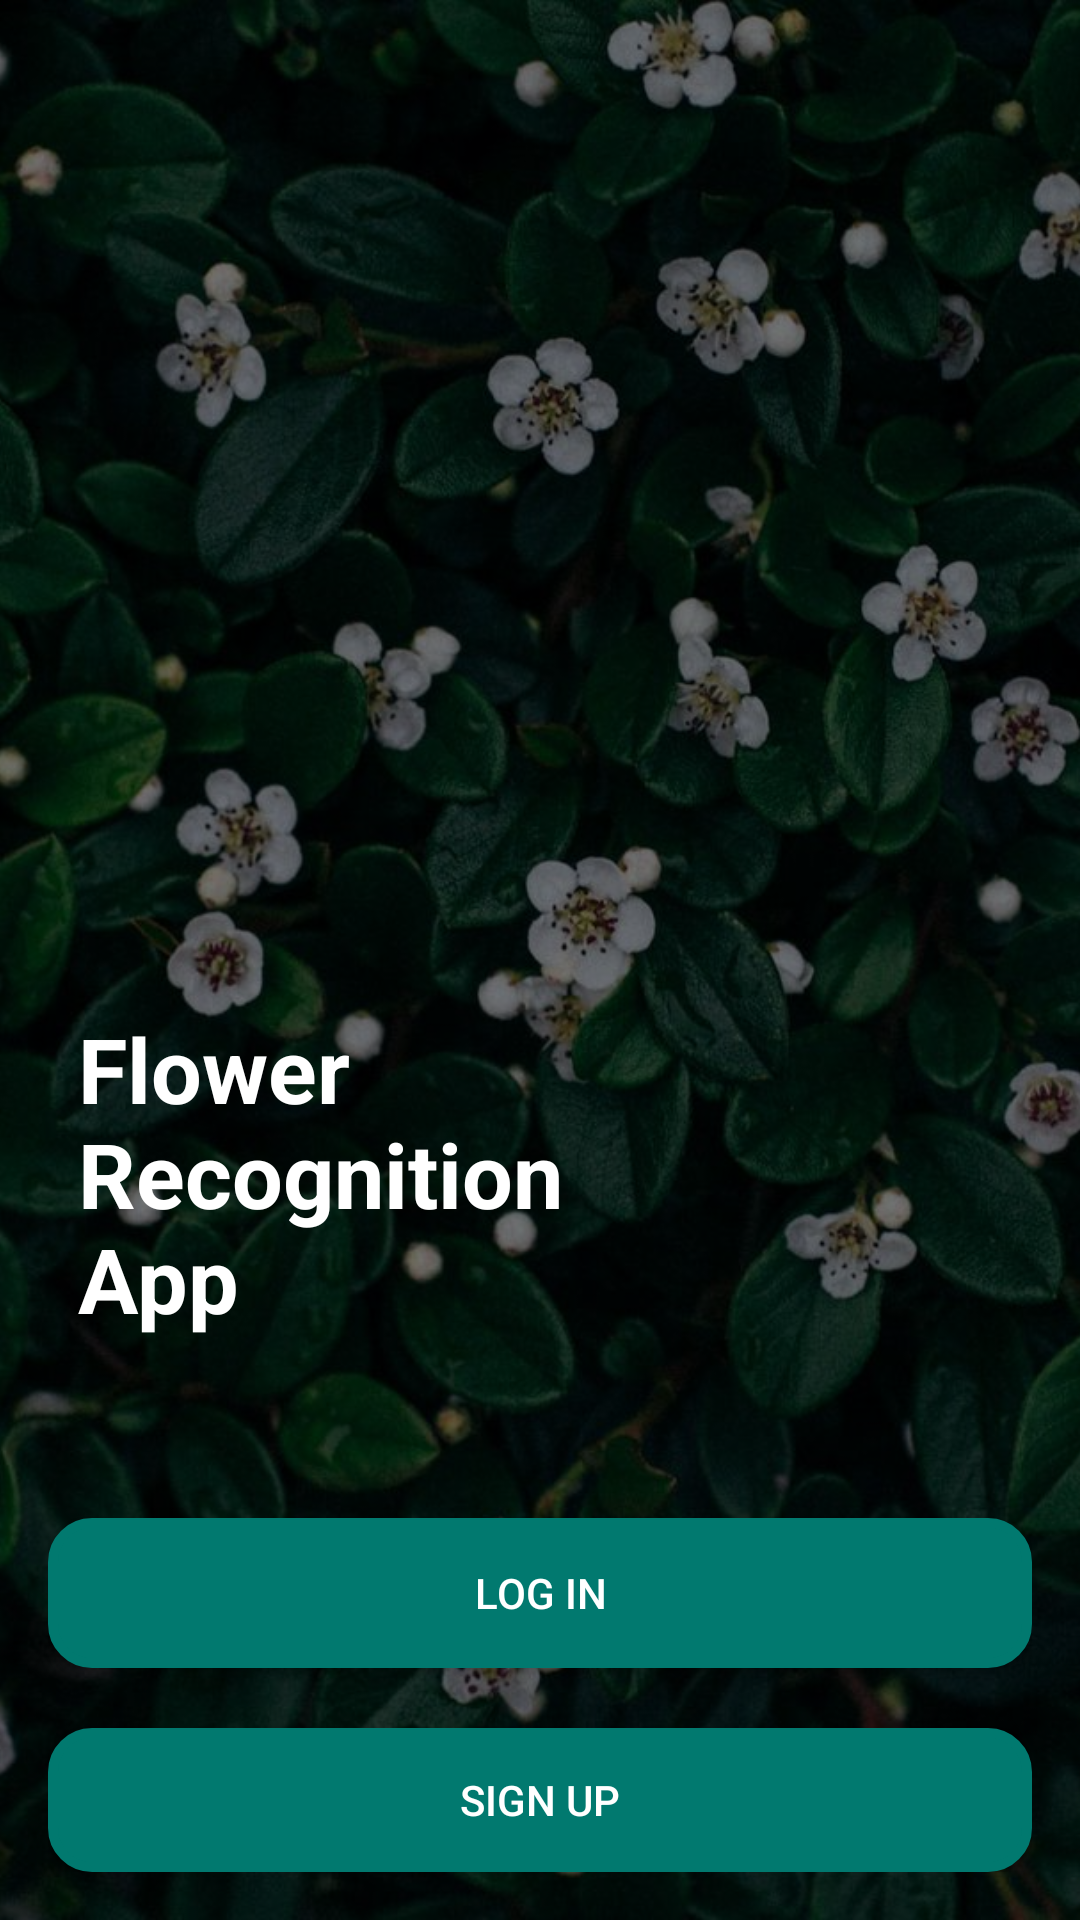

This screen was rendered from an Android layout file. Write that file and the resources it references.
<!-- AndroidManifest.xml: application theme Theme.MaterialComponents.Light.NoActionBar -->
<!-- res/layout/activity_start.xml -->
<?xml version="1.0" encoding="utf-8"?>
<RelativeLayout xmlns:android="http://schemas.android.com/apk/res/android"
    android:layout_width="match_parent"
    android:layout_height="match_parent"
    android:id="@+id/rl">

    
    <ImageView
        android:layout_width="match_parent"
        android:layout_height="match_parent"
        android:src="@drawable/bck1"
        android:scaleType="centerCrop"
        android:layout_alignParentTop="true"/>

    
    <View
        android:layout_width="match_parent"
        android:layout_height="match_parent"
        android:background="#80000000"/> 

    
    <LinearLayout
        android:layout_width="match_parent"
        android:layout_height="match_parent"
        android:orientation="vertical"
        android:gravity="bottom|center"
        android:padding="16dp">

        <TextView
            android:layout_width="200dp"
            android:id="@id/textView"
            android:layout_height="140dp"
            android:layout_gravity="bottom"
            android:layout_marginLeft="10dp"
            android:layout_marginBottom="30dp"
            android:text="@string/flower_recognition_app"
            android:textColor="#FFFFFF"
            android:textSize="30dp"
            android:textStyle="bold">

        </TextView>

        
        <Button
            android:id="@+id/loginButton"
            android:layout_width="match_parent"
            android:layout_height="50dp"
            android:text="Log in"
            android:background="@drawable/loginbutton"
            android:textColor="#FFFFFF"
           />

        
        <Button
            android:id="@+id/signupButton"
            android:layout_width="match_parent"
            android:layout_height="wrap_content"
            android:text="Sign Up"
            android:background="@drawable/loginbutton"
            android:textColor="#FFFFFF"
            android:layout_marginTop="20dp"/>
    </LinearLayout>
</RelativeLayout>
<!-- resources referenced by this layout -->
<resources>
  <!-- drawable bck1: jpg bitmap (drawable, 282006 bytes) -->
  <!-- drawable loginbutton (drawable) -->
  <?xml version="1.0" encoding="utf-8"?>
  <shape xmlns:android="http://schemas.android.com/apk/res/android"
      android:shape="rectangle"
      >
  <solid
      android:color="#01796F"
      />
      <corners android:radius="13dp" />
  
      <stroke android:width="10px" android:color="#01796F" />
  </shape>
  <string name="flower_recognition_app">Flower Recognition App</string>
</resources>
